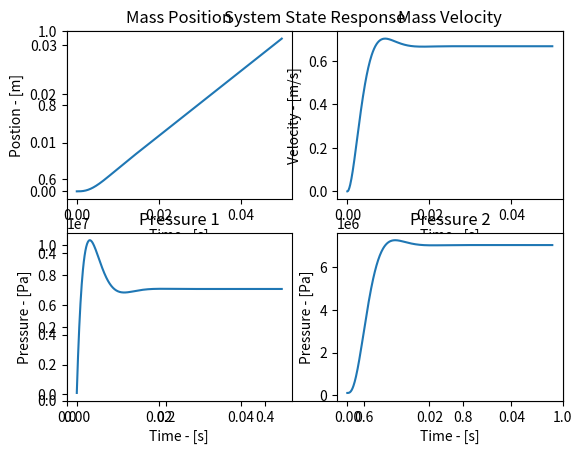
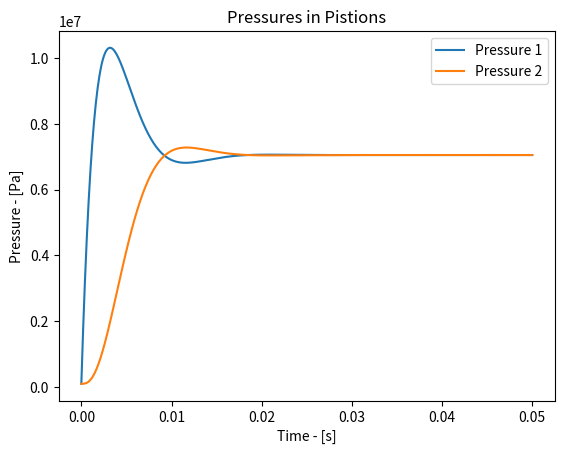
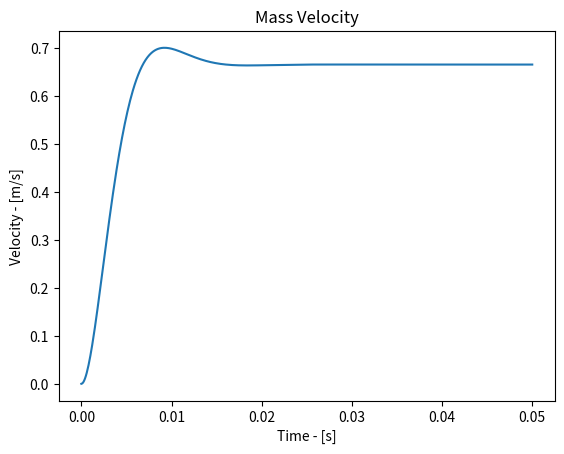

These figures' Python source, in order:
import numpy as np
import scipy.integrate as integrate
import matplotlib.pyplot as plt

def deriv(X,t):
    x = X[0]
    xd = X[1]
    p1 = X[2]
    p2 = X[3]

    xdd = (p1-p2)*(A/m)
    p1d = (b/(V*rho))*(y*Kv*(ps-p1) - rho*A*xd)
    p2d = -(b/(V*rho))*(y*Kv*(p2-pa) - rho*A*xd)

    Xd = np.array([xd,xdd,p1d,p2d])
    return Xd

def graph(sol,t):
    plt.figure(1)
    plt.title('System State Response')

    plt.subplot(2,2,1)
    plt.title('Mass Position')
    plt.plot(t,sol[:,0])
    plt.xlabel('Time - [s]')
    plt.ylabel('Postion - [m]')

    plt.subplot(2,2,2)
    plt.title('Mass Velocity')
    plt.plot(t,sol[:,1])
    plt.xlabel('Time - [s]')
    plt.ylabel('Velocity - [m/s]')

    plt.subplot(2,2,3)
    plt.title('Pressure 1')
    plt.plot(t,sol[:,2])
    plt.xlabel('Time - [s]')
    plt.ylabel('Pressure - [Pa]')

    plt.subplot(2,2,4)
    plt.title('Pressure 2')
    plt.plot(t,sol[:,3])
    plt.xlabel('Time - [s]')
    plt.ylabel('Pressure - [Pa]')

    plt.figure(2)
    plt.title('Pressures in Pistions')
    plt.plot(t,sol[:,2],label = 'Pressure 1')
    plt.plot(t,sol[:,3],label = 'Pressure 2')
    plt.xlabel('Time - [s]')
    plt.ylabel('Pressure - [Pa]')
    plt.legend()

    plt.figure(3)
    plt.title('Mass Velocity')
    plt.plot(t,sol[:,1])
    plt.xlabel('Time - [s]')
    plt.ylabel('Velocity - [m/s]')
    
    plt.show()

A = 4.909*10**-4
ps = 1.4*10**7
pa = 1*10**5
V = 1.473*10**-4
b =2*10**9
rho = 850
Kv = 2*10**-5
m = 30

y = 0.002 # System input
ic = np.array([0,0,pa,pa]) # (position, velocity, pressure 1, pressure 2)
t = np.linspace(0,0.05,500) # time vector

X = integrate.odeint(deriv,ic,t) # solve system
graph(X,t) # graph system response